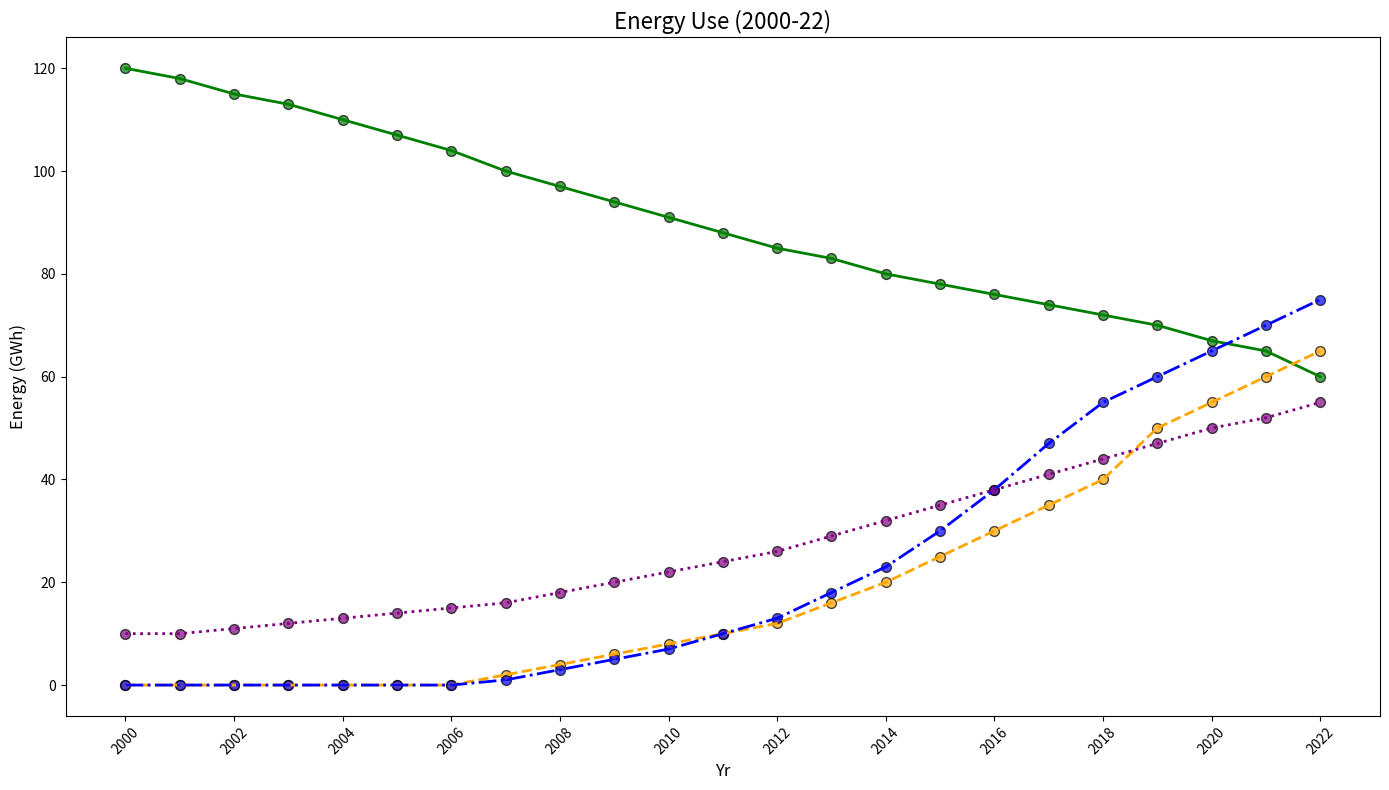

This chart was generated by the following Python code:
import matplotlib.pyplot as plt
import numpy as np

years = np.arange(2000, 2023)
traditional_energy = np.array([120, 118, 115, 113, 110, 107, 104, 100, 97, 94, 91, 88, 85, 83, 80, 78, 76, 74, 72, 70, 67, 65, 60])
solar_energy = np.array([0, 0, 0, 0, 0, 0, 0, 2, 4, 6, 8, 10, 12, 16, 20, 25, 30, 35, 40, 50, 55, 60, 65])
wind_energy = np.array([0, 0, 0, 0, 0, 0, 0, 1, 3, 5, 7, 10, 13, 18, 23, 30, 38, 47, 55, 60, 65, 70, 75])
hydro_energy = np.array([10, 10, 11, 12, 13, 14, 15, 16, 18, 20, 22, 24, 26, 29, 32, 35, 38, 41, 44, 47, 50, 52, 55])

plt.figure(figsize=(14, 8))
plt.plot(years, traditional_energy, color='green', linestyle='-', linewidth=2)
plt.plot(years, solar_energy, color='orange', linestyle='--', linewidth=2)
plt.plot(years, wind_energy, color='blue', linestyle='-.', linewidth=2)
plt.plot(years, hydro_energy, color='purple', linestyle=':', linewidth=2)

plt.title('Energy Use (2000-22)', fontsize=16)
plt.xlabel('Yr', fontsize=12)
plt.ylabel('Energy (GWh)', fontsize=12)

plt.scatter(years, traditional_energy, color='green', s=50, edgecolors='black', alpha=0.7)
plt.scatter(years, solar_energy, color='orange', s=50, edgecolors='black', alpha=0.7)
plt.scatter(years, wind_energy, color='blue', s=50, edgecolors='black', alpha=0.7)
plt.scatter(years, hydro_energy, color='purple', s=50, edgecolors='black', alpha=0.7)

plt.xticks(np.arange(2000, 2023, 2), fontsize=10, rotation=45)
plt.yticks(fontsize=10)
plt.tight_layout()
plt.show()
